4-way image classification set "data" from GitHub (HITSNINJA/Mobilenet_Image_Classification); label vocabulary: glioma tumor, meningioma tumor, no tumor, pituitary tumor.

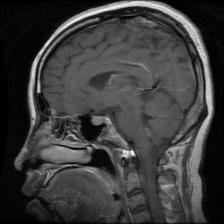
Label: pituitary tumor

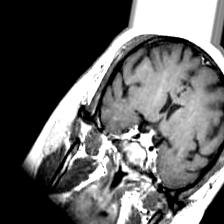
Label: pituitary tumor

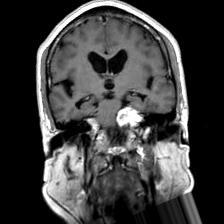
Label: meningioma tumor

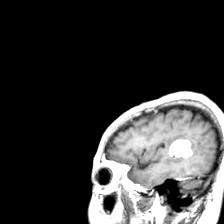
Label: meningioma tumor

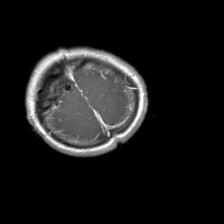
Label: glioma tumor

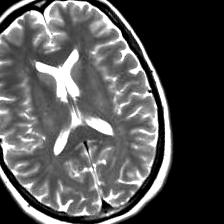
Label: no tumor
